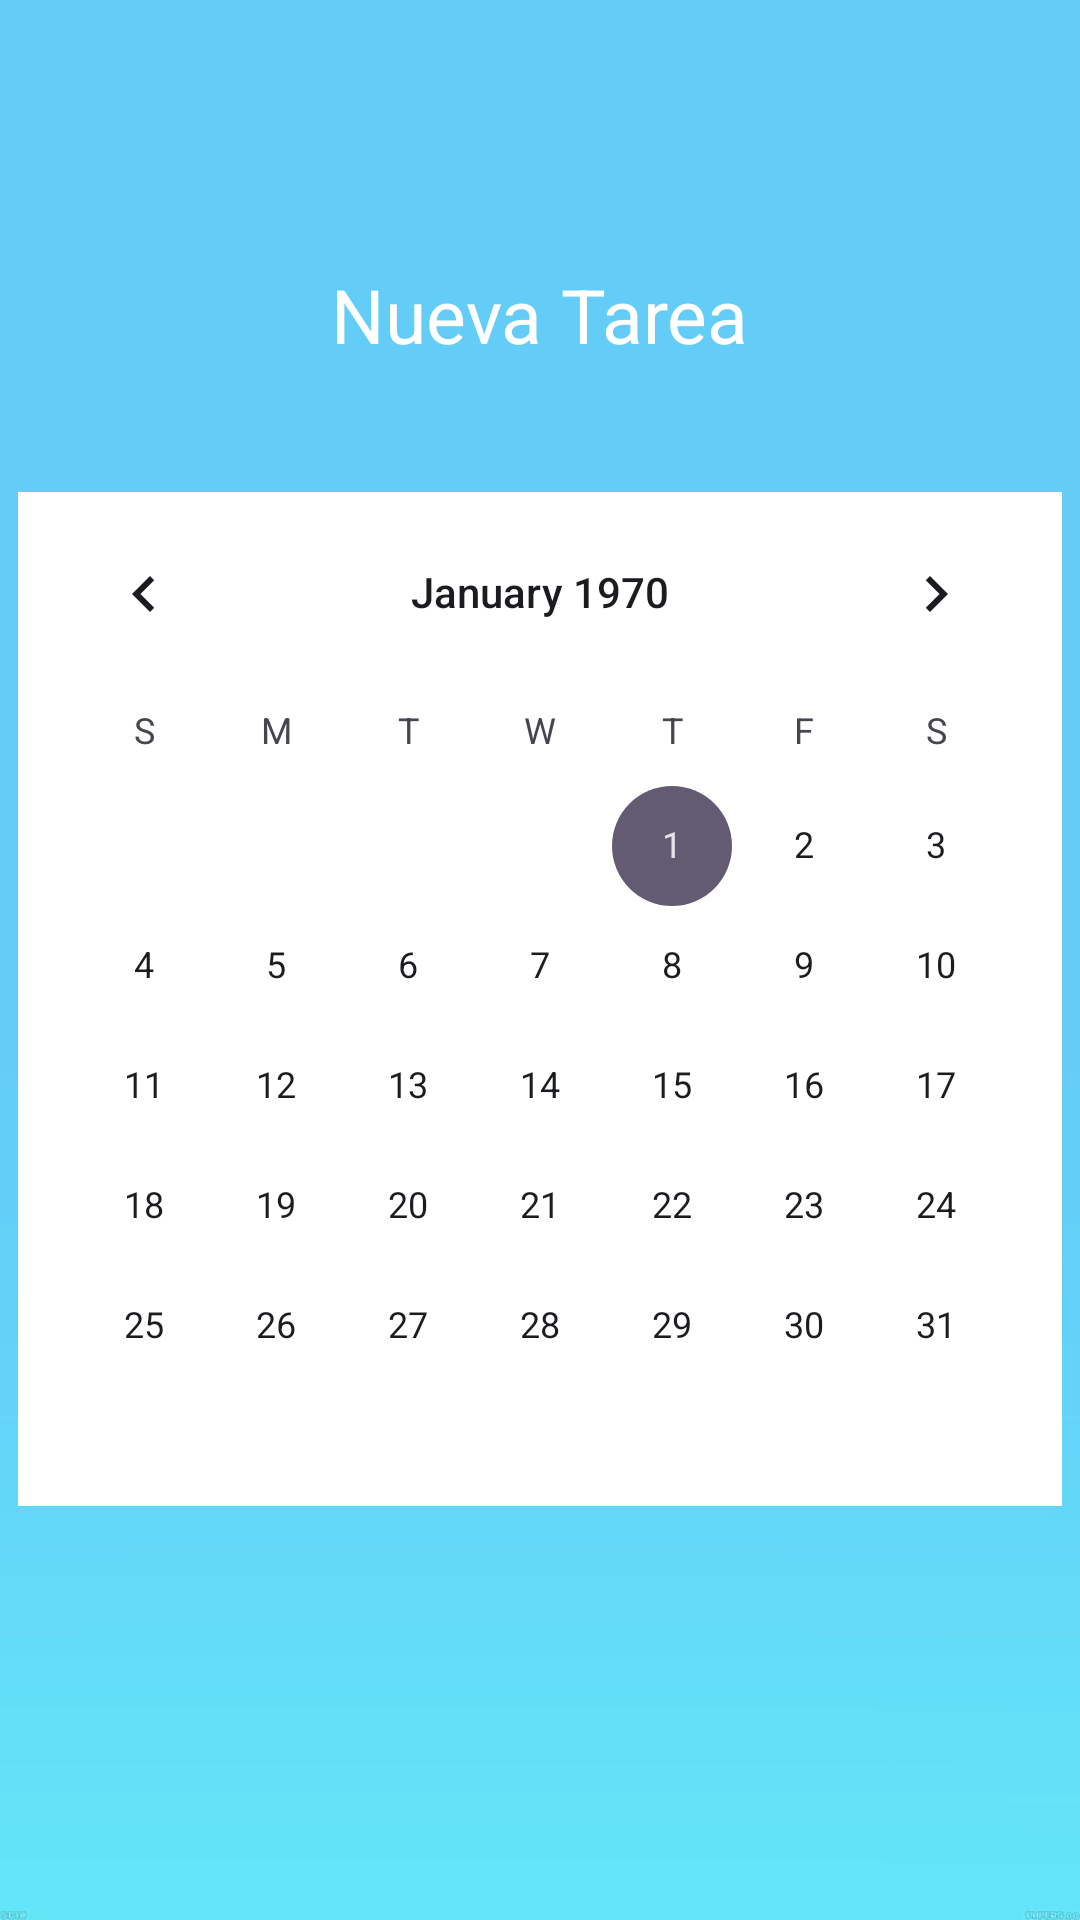

Write the Android layout XML for this screen, with the resource values it uses.
<!-- AndroidManifest.xml: application theme Theme.TareaPlus -->
<!-- res/layout/activity_agregar_tarea.xml -->
<?xml version="1.0" encoding="utf-8"?>
<androidx.constraintlayout.widget.ConstraintLayout xmlns:android="http://schemas.android.com/apk/res/android"
    xmlns:app="http://schemas.android.com/apk/res-auto"
    xmlns:tools="http://schemas.android.com/tools"
    android:id="@+id/main"
    android:layout_width="match_parent"
    android:layout_height="match_parent"
    android:background="@drawable/fondo4"
    tools:context=".AgregarTarea">

    <TextView
        android:id="@+id/textView10"
        android:layout_width="wrap_content"
        android:layout_height="wrap_content"
        android:layout_marginTop="88dp"
        android:text="Nueva Tarea"
        android:textColor="@color/white"
        android:textSize="25dp"
        app:layout_constraintEnd_toEndOf="parent"
        app:layout_constraintStart_toStartOf="parent"
        app:layout_constraintTop_toTopOf="parent" />

    <CalendarView
        android:id="@+id/calendarView"
        android:layout_width="wrap_content"
        android:layout_height="wrap_content"
        app:layout_constraintBottom_toTopOf="@+id/guideline15"
        app:layout_constraintEnd_toEndOf="parent"
        app:layout_constraintStart_toStartOf="parent"
        app:layout_constraintTop_toTopOf="@+id/guideline10"
        android:textColor="@color/white"
        android:background="@color/white"/>

    <androidx.constraintlayout.widget.Guideline
        android:id="@+id/guideline10"
        android:layout_width="wrap_content"
        android:layout_height="wrap_content"
        android:orientation="horizontal"
        app:layout_constraintGuide_begin="145dp" />

    <androidx.constraintlayout.widget.Guideline
        android:id="@+id/guideline15"
        android:layout_width="wrap_content"
        android:layout_height="wrap_content"
        android:orientation="horizontal"
        app:layout_constraintGuide_begin="521dp" />
</androidx.constraintlayout.widget.ConstraintLayout>
<!-- resources referenced by this layout -->
<resources>
  <color name="white">#FFFFFFFF</color>
  <!-- drawable fondo4: jpg bitmap (drawable, 6207 bytes) -->
  <style name="Theme.TareaPlus" parent="Base.Theme.TareaPlus" />
  <style name="Base.Theme.TareaPlus" parent="Theme.Material3.DayNight.NoActionBar">
          
          
      </style>
</resources>
